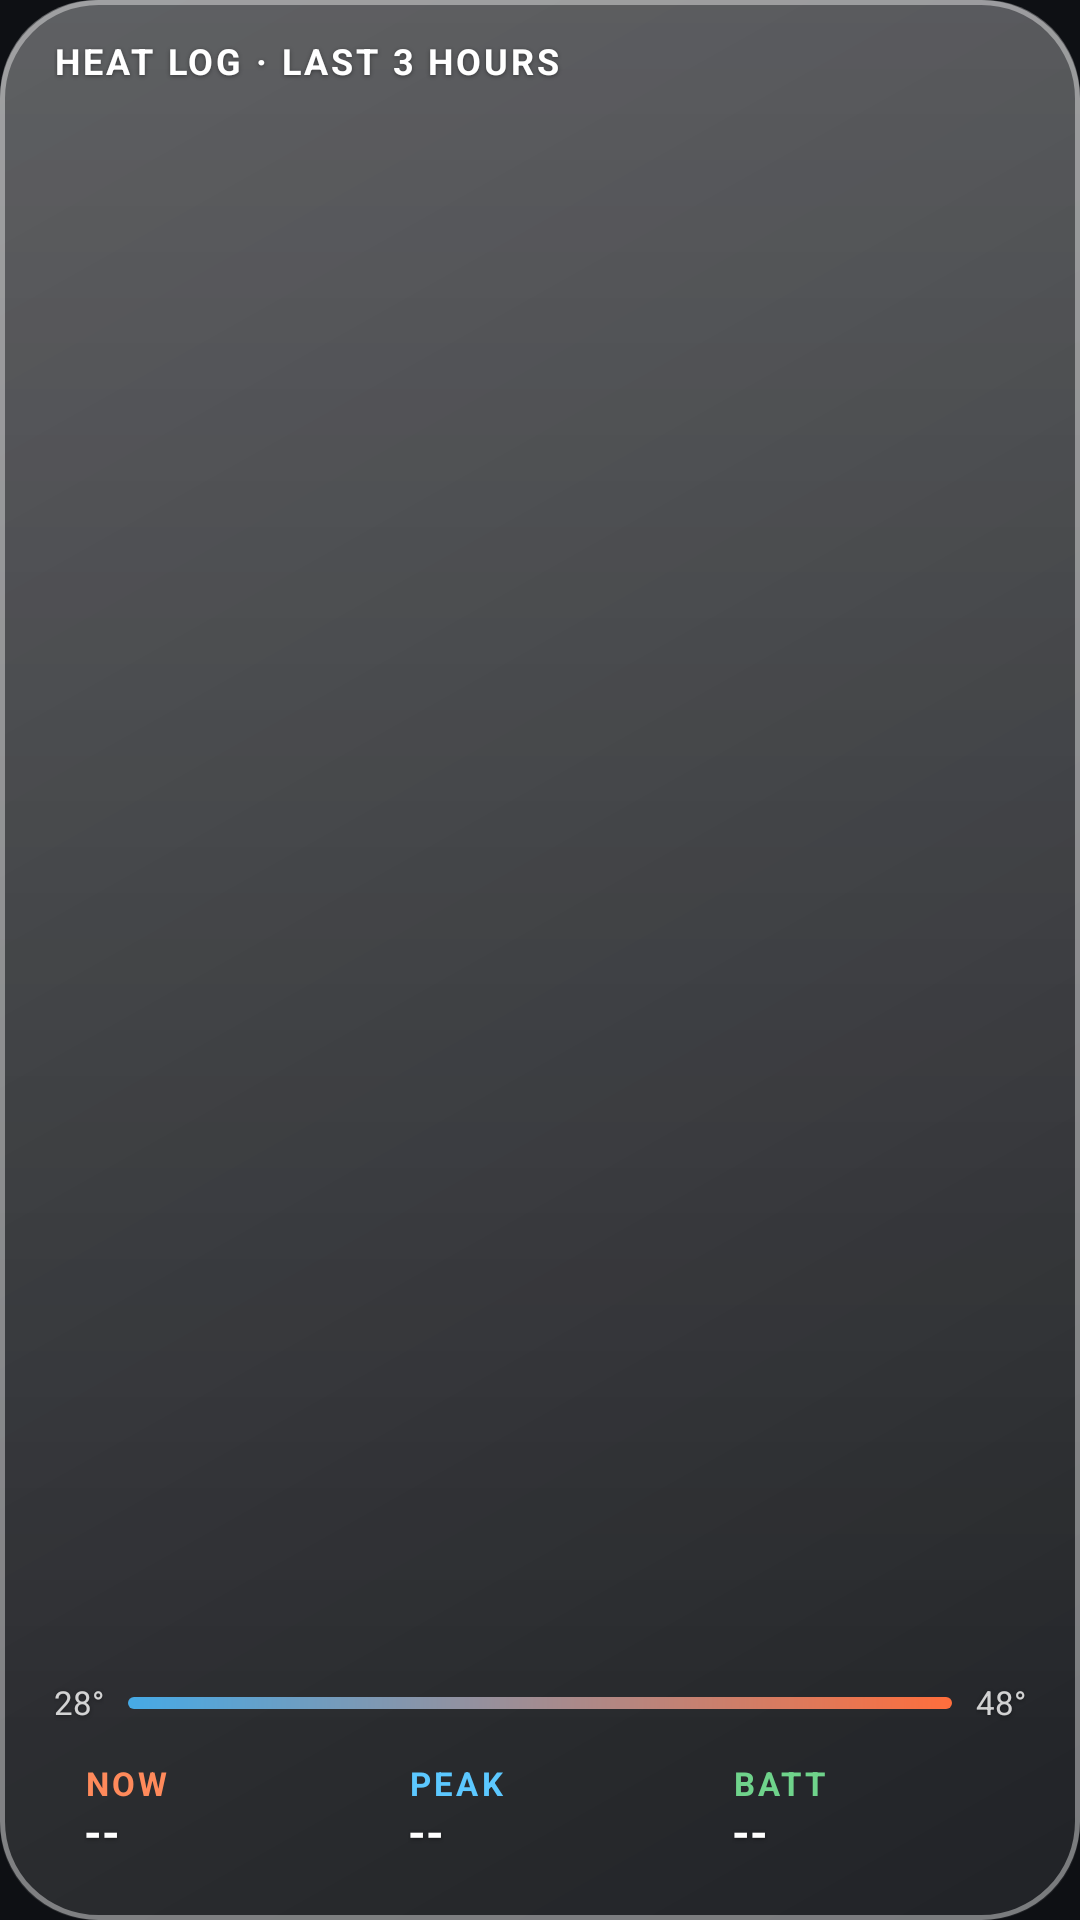

Write the Android layout XML for this screen, with the resource values it uses.
<!-- AndroidManifest.xml: application theme Theme.GlassWidgets -->
<!-- res/layout/widget_glass_monitor_heat.xml -->
<?xml version="1.0" encoding="utf-8"?>
<FrameLayout xmlns:android="http://schemas.android.com/apk/res/android"
    android:id="@+id/widget_root"
    android:layout_width="match_parent"
    android:layout_height="match_parent"
    android:background="@drawable/glass_bg"
    android:paddingStart="18dp"
    android:paddingTop="14dp"
    android:paddingEnd="18dp"
    android:paddingBottom="14dp">

<LinearLayout
    android:layout_width="match_parent"
    android:layout_height="match_parent"
    android:orientation="vertical">

<LinearLayout android:layout_width="match_parent" android:layout_height="wrap_content" android:orientation="horizontal">
    <TextView android:layout_width="0dp" android:layout_height="wrap_content" android:layout_weight="1"
        android:includeFontPadding="false" android:letterSpacing="0.08" android:text="HEAT LOG · LAST 3 HOURS"
        android:textColor="#FFFFFFFF" android:textSize="12sp" android:textStyle="bold"
        android:shadowColor="#66000000"
        android:shadowDx="0"
        android:shadowDy="1"
        android:shadowRadius="3" />
    <TextView android:id="@+id/mx_updated" android:layout_width="wrap_content" android:layout_height="wrap_content"
        android:includeFontPadding="false" android:text="" android:textColor="#D9FFFFFF" android:textSize="11sp"
        android:shadowColor="#66000000"
        android:shadowDx="0"
        android:shadowDy="1"
        android:shadowRadius="3" />
</LinearLayout>

<ImageView android:id="@+id/mx_grid" android:layout_width="match_parent" android:layout_height="0dp"
    android:layout_marginTop="10dp" android:layout_weight="1"
    android:importantForAccessibility="no" android:scaleType="fitXY" />
<LinearLayout android:layout_width="match_parent" android:layout_height="wrap_content"
    android:layout_marginTop="6dp" android:layout_marginBottom="8dp" android:gravity="center_vertical" android:orientation="horizontal">
    <TextView android:layout_width="wrap_content" android:layout_height="wrap_content" android:includeFontPadding="false"
        android:text="28°" android:textColor="#CCFFFFFF" android:textSize="11sp"
        android:shadowColor="#66000000"
        android:shadowDx="0"
        android:shadowDy="1"
        android:shadowRadius="3" />
    <FrameLayout android:layout_width="0dp" android:layout_height="4dp" android:layout_marginStart="8dp" android:layout_marginEnd="8dp"
        android:layout_weight="1" android:background="@drawable/monitor_heat_legend" />
    <TextView android:layout_width="wrap_content" android:layout_height="wrap_content" android:includeFontPadding="false"
        android:text="48°" android:textColor="#CCFFFFFF" android:textSize="11sp"
        android:shadowColor="#66000000"
        android:shadowDx="0"
        android:shadowDy="1"
        android:shadowRadius="3" />
</LinearLayout>
<LinearLayout android:layout_width="match_parent" android:layout_height="wrap_content" android:orientation="horizontal">
<LinearLayout android:layout_width="0dp" android:layout_height="wrap_content" android:layout_weight="1"
    android:layout_marginEnd="6dp" android:background="@drawable/monitor_chip" android:orientation="vertical"
    android:paddingStart="10dp" android:paddingTop="6dp" android:paddingEnd="10dp" android:paddingBottom="6dp">
    <TextView android:layout_width="wrap_content" android:layout_height="wrap_content" android:includeFontPadding="false"
        android:letterSpacing="0.1" android:text="NOW" android:textColor="#FFFF8A5B" android:textSize="11sp" android:textStyle="bold" />
    <TextView android:id="@+id/mx_now" android:layout_width="wrap_content" android:layout_height="wrap_content"
        android:layout_marginTop="1dp" android:includeFontPadding="false" android:maxLines="1" android:text="--"
        android:textColor="#FFFFFFFF" android:textSize="15sp" android:textStyle="bold"
        android:shadowColor="#66000000"
        android:shadowDx="0"
        android:shadowDy="1"
        android:shadowRadius="3" />
</LinearLayout><LinearLayout android:layout_width="0dp" android:layout_height="wrap_content" android:layout_weight="1"
    android:layout_marginEnd="6dp" android:background="@drawable/monitor_chip" android:orientation="vertical"
    android:paddingStart="10dp" android:paddingTop="6dp" android:paddingEnd="10dp" android:paddingBottom="6dp">
    <TextView android:layout_width="wrap_content" android:layout_height="wrap_content" android:includeFontPadding="false"
        android:letterSpacing="0.1" android:text="PEAK" android:textColor="#FF5CC8FF" android:textSize="11sp" android:textStyle="bold" />
    <TextView android:id="@+id/mx_peak" android:layout_width="wrap_content" android:layout_height="wrap_content"
        android:layout_marginTop="1dp" android:includeFontPadding="false" android:maxLines="1" android:text="--"
        android:textColor="#FFFFFFFF" android:textSize="15sp" android:textStyle="bold"
        android:shadowColor="#66000000"
        android:shadowDx="0"
        android:shadowDy="1"
        android:shadowRadius="3" />
</LinearLayout><LinearLayout android:layout_width="0dp" android:layout_height="wrap_content" android:layout_weight="1"
    android:layout_marginEnd="6dp" android:background="@drawable/monitor_chip" android:orientation="vertical"
    android:paddingStart="10dp" android:paddingTop="6dp" android:paddingEnd="10dp" android:paddingBottom="6dp">
    <TextView android:layout_width="wrap_content" android:layout_height="wrap_content" android:includeFontPadding="false"
        android:letterSpacing="0.1" android:text="BATT" android:textColor="#FF6FD38B" android:textSize="11sp" android:textStyle="bold" />
    <TextView android:id="@+id/mx_batt" android:layout_width="wrap_content" android:layout_height="wrap_content"
        android:layout_marginTop="1dp" android:includeFontPadding="false" android:maxLines="1" android:text="--"
        android:textColor="#FFFFFFFF" android:textSize="15sp" android:textStyle="bold"
        android:shadowColor="#66000000"
        android:shadowDx="0"
        android:shadowDy="1"
        android:shadowRadius="3" />
</LinearLayout>
</LinearLayout>
</LinearLayout>
</FrameLayout>
<!-- resources referenced by this layout -->
<resources>
  <!-- drawable glass_bg (drawable) -->
  <?xml version="1.0" encoding="utf-8"?>
  <layer-list xmlns:android="http://schemas.android.com/apk/res/android">
  
      
      <item>
          <shape android:shape="rectangle">
              <gradient
                  android:angle="315"
                  android:endColor="#14FFFFFF"
                  android:startColor="#38FFFFFF"
                  android:type="linear" />
              <corners android:radius="32dp" />
          </shape>
      </item>
  
      
      <item android:bottom="60dp">
          <shape android:shape="rectangle">
              <gradient
                  android:angle="270"
                  android:endColor="#00FFFFFF"
                  android:startColor="#26FFFFFF"
                  android:type="linear" />
              <corners
                  android:topLeftRadius="32dp"
                  android:topRightRadius="32dp" />
          </shape>
      </item>
  
      
      <item>
          <shape android:shape="rectangle">
              <stroke
                  android:width="1.5dp"
                  android:color="#66FFFFFF" />
              <corners android:radius="32dp" />
          </shape>
      </item>
  
  </layer-list>
  <!-- drawable monitor_heat_legend (drawable) -->
  <?xml version="1.0" encoding="utf-8"?>
  <shape xmlns:android="http://schemas.android.com/apk/res/android" android:shape="rectangle">
      <gradient android:angle="0" android:startColor="#FF46AAE6" android:endColor="#FFFF6E3C" />
      <corners android:radius="3dp" />
  </shape>
  <style name="Theme.GlassWidgets" parent="Theme.Material3.Dark.NoActionBar">
          <item name="colorPrimary">@color/accent</item>
          <item name="colorOnPrimary">@color/on_accent</item>
          <item name="colorSecondaryContainer">@color/accent_container</item>
          <item name="colorOnSecondaryContainer">@color/text_primary</item>
          <item name="android:windowBackground">@color/app_bg</item>
          <item name="android:statusBarColor">@color/app_bg</item>
          <item name="android:navigationBarColor">@color/app_bg</item>
      </style>
  <color name="accent">#4FD0E0</color>
  <color name="on_accent">#06191D</color>
  <color name="accent_container">#17414A</color>
  <color name="text_primary">#EAF2F5</color>
  <color name="app_bg">#0E1014</color>
</resources>
